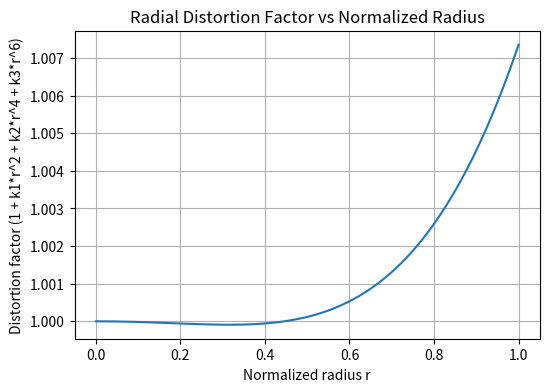
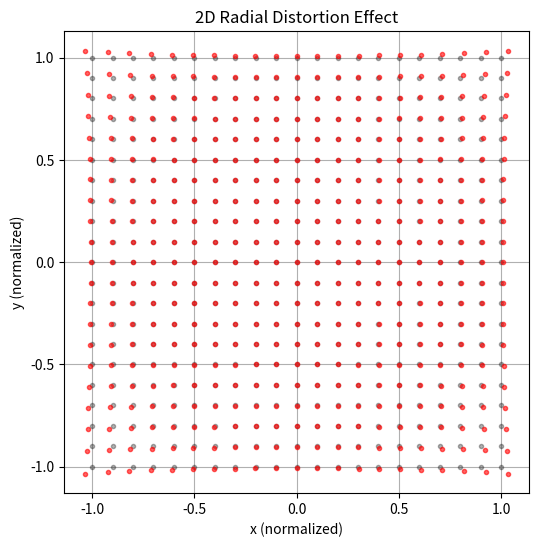

These charts were generated, in order, by the following Python code:
import numpy as np
import matplotlib.pyplot as plt

# Example distortion parameters
k1, k2, k3 = -0.00182508, 0.00917698, 0

# --- 1D Plot: distortion factor vs radius ---
r = np.linspace(0, 1, 500)   # normalized radius
distortion_factor = 1 + k1*r**2 + k2*r**4 + k3*r**6

plt.figure(figsize=(6,4))
plt.plot(r, distortion_factor)
plt.title("Radial Distortion Factor vs Normalized Radius")
plt.xlabel("Normalized radius r")
plt.ylabel("Distortion factor (1 + k1*r^2 + k2*r^4 + k3*r^6)")
plt.grid(True)
plt.draw()

# --- 2D Plot: distorted grid in normalized camera coordinates ---
grid_size = 21
x = np.linspace(-1, 1, grid_size)
y = np.linspace(-1, 1, grid_size)
X, Y = np.meshgrid(x, y)

R2 = X**2 + Y**2
dist_factor = 1 + k1*R2 + k2*R2**2 + k3*R2**3

X_dist = X * dist_factor
Y_dist = Y * dist_factor

plt.figure(figsize=(6,6))
plt.plot(X, Y, 'k.', alpha=0.3)            # original grid
plt.plot(X_dist, Y_dist, 'r.', alpha=0.6)  # distorted grid
plt.title("2D Radial Distortion Effect")
plt.xlabel("x (normalized)")
plt.ylabel("y (normalized)")
plt.axis('equal')
plt.grid(True)
plt.show()
